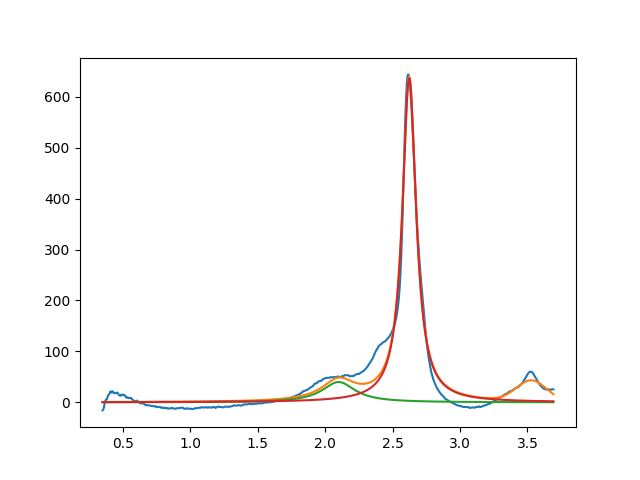

Values plotted in this chart, from the file beside it:
2.099999999999999645e+00, 3.999999999999999289e+01, 2.999999999999999334e-01, 1.777654439281523624e-14
2.623562431882425106e+00, 6.366588638360763071e+02, 1.238525216204348772e-01, 9.534798402497874625e-14
3.528968809675111729e+00, 3.999999999999999289e+01, 2.625084001933315481e-01, 9.999999999999998890e-01
